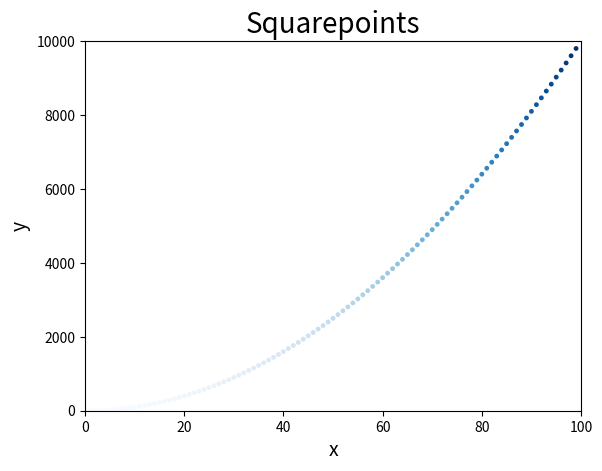

Python code for this plot:
import matplotlib.pyplot as plt

# plt.scatter(2,4,s=200)
# plt.title('Square Numbers',fontsize=20)
# plt.xlabel('x',fontsize=14)
# plt.ylabel('y',fontsize=14)
# plt.tick_params(axis='both',which='major',labelsize=10)
# plt.show()

n=100
x_values=[i for i in range(n)]
y_values=[i**2 for i in range(n)]
plt.scatter(x_values,y_values,c=y_values,cmap=plt.cm.Blues,edgecolors='none',s=12)
plt.title('Squarepoints',fontsize=20)
plt.xlabel('x',fontsize=14)
plt.ylabel('y',fontsize=14)
plt.tick_params(axis='both',labelsize=10)
plt.axis([0,n,0,n**2])
# plt.show()
plt.savefig('aquare.png')